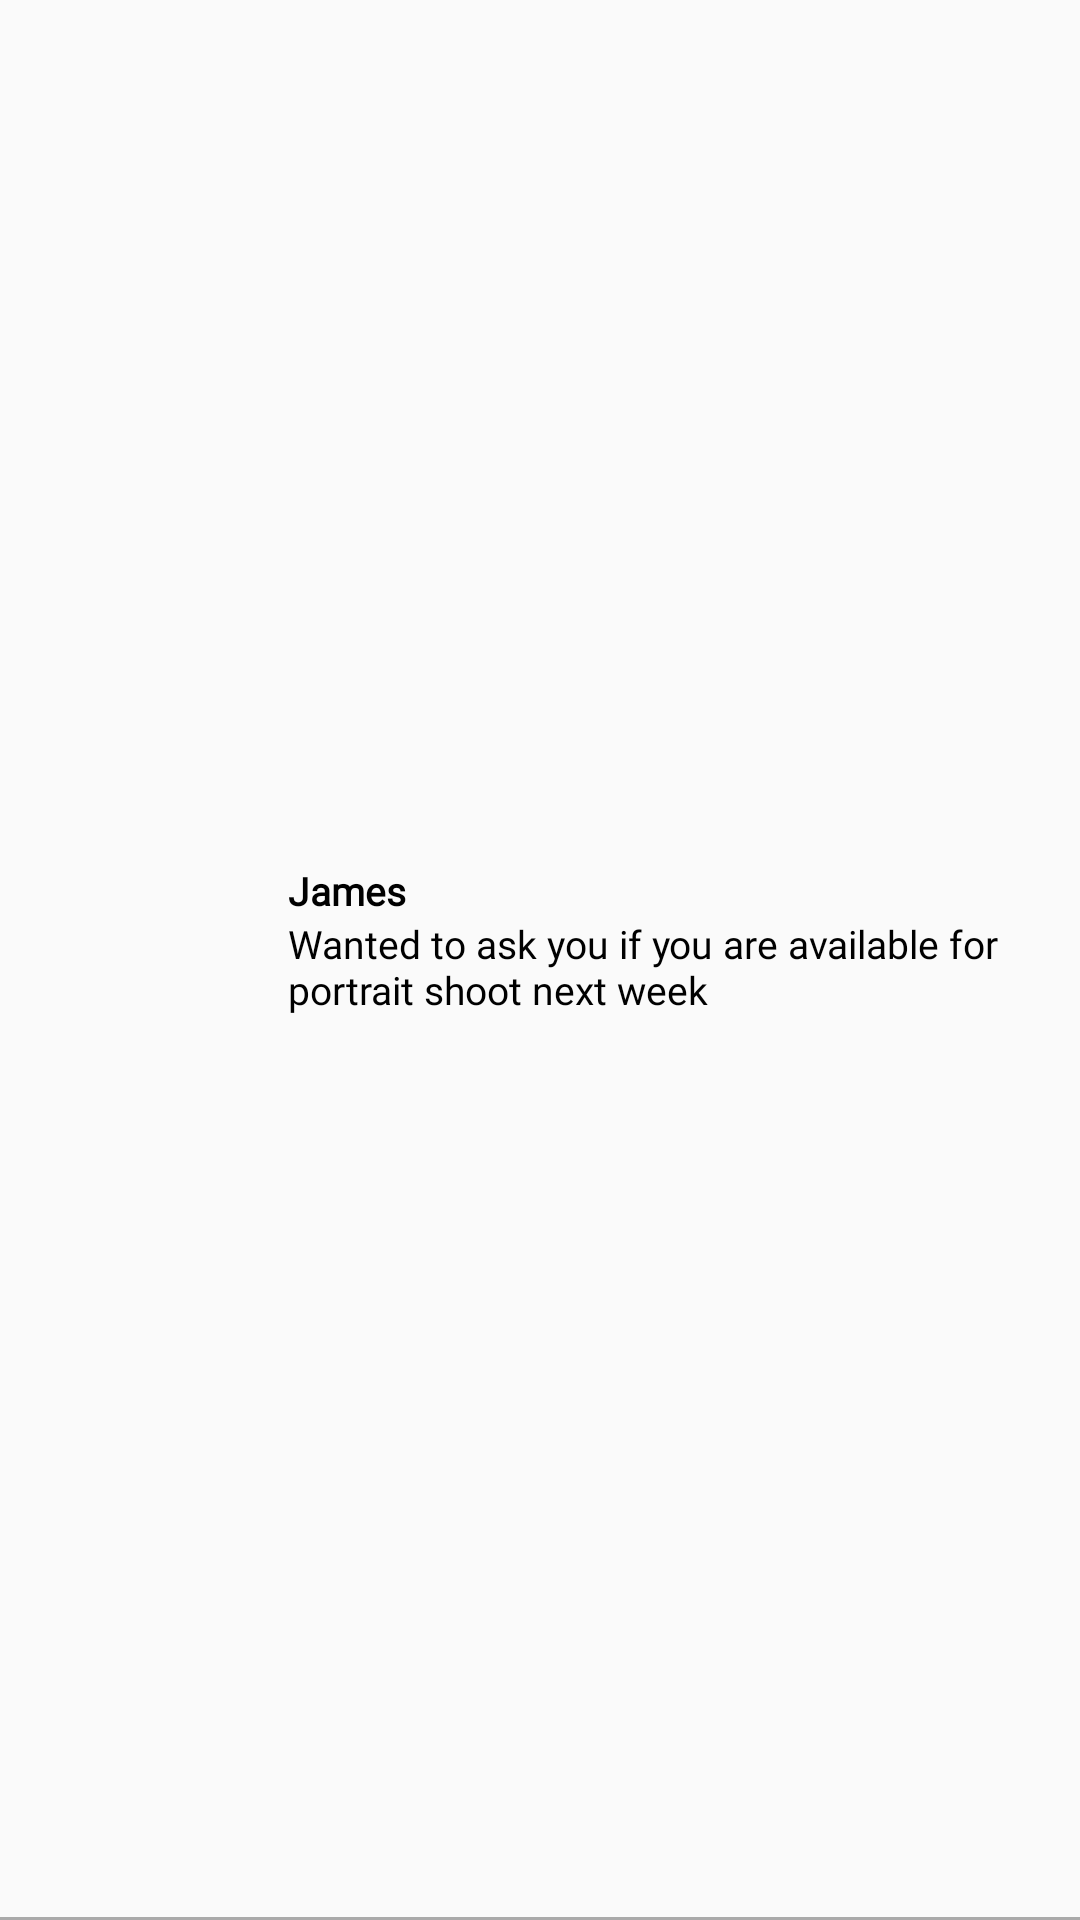

Write the Android layout XML for this screen, with the resource values it uses.
<!-- AndroidManifest.xml: application theme Theme.NeatRootsProject -->
<!-- res/layout/chat_list_item.xml -->
<?xml version="1.0" encoding="utf-8"?>
<androidx.constraintlayout.widget.ConstraintLayout xmlns:android="http://schemas.android.com/apk/res/android"
    xmlns:app="http://schemas.android.com/apk/res-auto"
    xmlns:tools="http://schemas.android.com/tools"
    android:id="@+id/cl_chat_list_item"
    android:layout_width="match_parent"
    android:layout_height="100dp">

    <ImageView
        android:id="@+id/iv_chat_list_profile"
        android:layout_width="64dp"
        android:layout_height="64dp"
        android:layout_marginStart="16dp"
        app:layout_constraintBottom_toBottomOf="parent"
        app:layout_constraintStart_toStartOf="parent"
        app:layout_constraintTop_toTopOf="parent"
        tools:srcCompat="@tools:sample/avatars" />

    <TextView
        android:id="@+id/tv_chat_list_name"
        android:layout_width="wrap_content"
        android:layout_height="wrap_content"
        android:layout_marginStart="16dp"
        android:text="James"
        android:textColor="@color/black"
        android:fontFamily="@font/roboto"
        android:textStyle="bold"
        android:textSize="13sp"
        app:layout_constraintStart_toEndOf="@+id/iv_chat_list_profile"
        app:layout_constraintTop_toTopOf="@+id/iv_chat_list_profile" />

    <TextView
        android:id="@+id/tv_chat_list_chat"
        android:layout_width="263dp"
        android:layout_height="wrap_content"
        android:layout_marginStart="16dp"
        android:fontFamily="@font/roboto"
        android:text="Wanted to ask you if you are available for portrait shoot next week"
        android:textColor="@color/black"
        android:textSize="13sp"
        app:layout_constraintStart_toEndOf="@+id/iv_chat_list_profile"
        app:layout_constraintTop_toBottomOf="@+id/tv_chat_list_name" />

    <View
        android:layout_width="match_parent"
        android:layout_height="1dp"
        android:background="@color/grey"
        app:layout_constraintBottom_toBottomOf="parent"
        app:layout_constraintRight_toRightOf="parent"
        app:layout_constraintLeft_toLeftOf="parent"
        />
</androidx.constraintlayout.widget.ConstraintLayout>
<!-- resources referenced by this layout -->
<resources>
  <color name="black">#FF000000</color>
  <color name="grey">#AAAAAA</color>
  <style name="Theme.NeatRootsProject" parent="Theme.MaterialComponents.DayNight.NoActionBar.Bridge">
          
          <item name="colorPrimary">@color/black</item>
          <item name="colorPrimaryVariant">@color/black</item>
          <item name="colorOnPrimary">@color/white</item>
          
          <item name="colorSecondary">@color/pink</item>
          <item name="colorSecondaryVariant">@color/pink</item>
          <item name="colorOnSecondary">@color/black</item>
          
          <item name="android:statusBarColor">?attr/colorPrimaryVariant</item>
          
  
          <item name="android:windowLightNavigationBar">true</item>
      </style>
  <color name="white">#FFFFFFFF</color>
  <color name="pink">#E4396F</color>
</resources>
